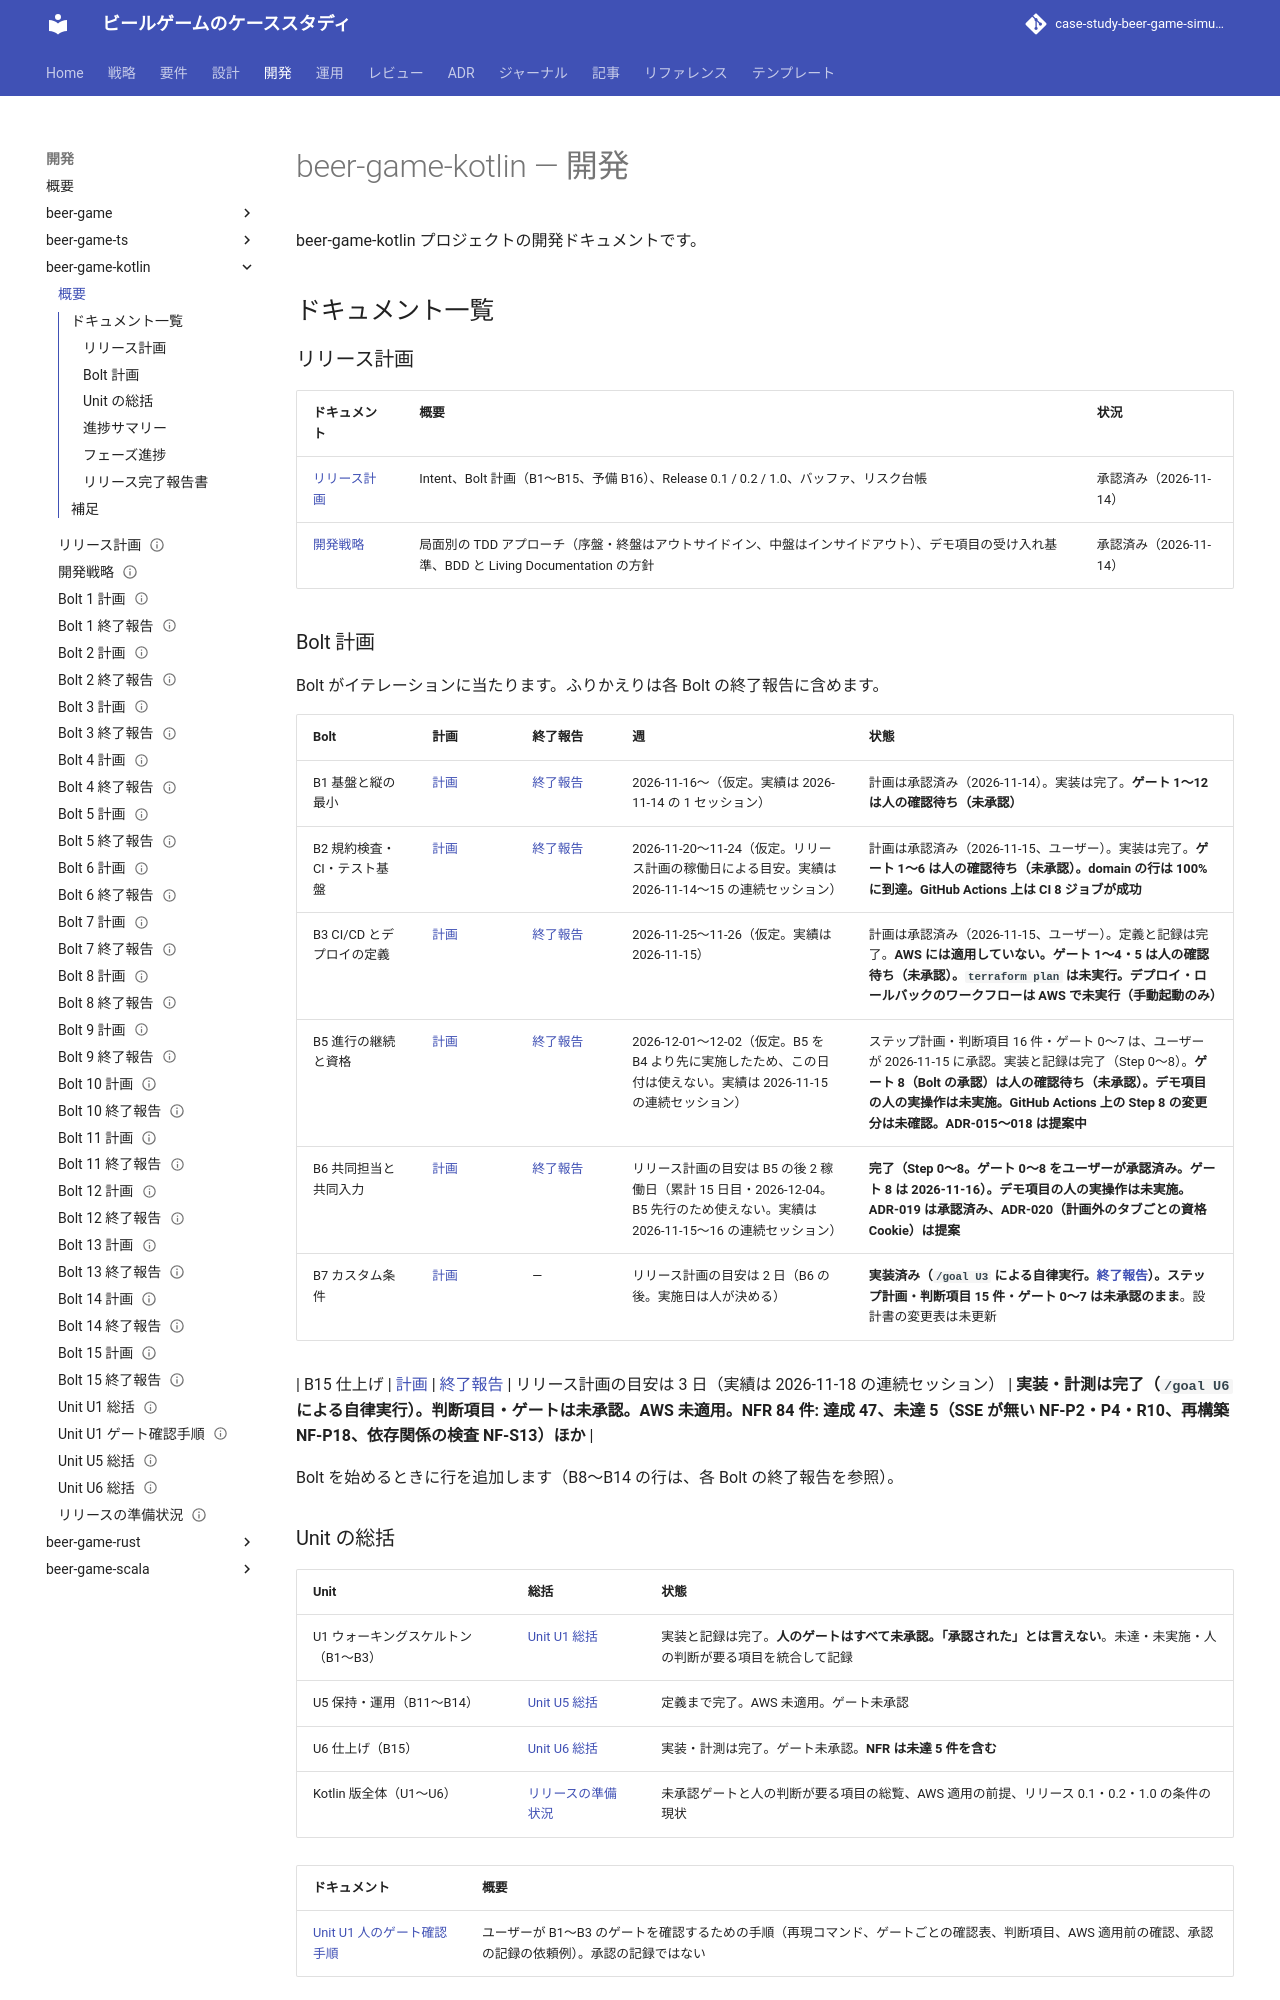

repository: k2works/case-study-beer-game-simulation · page: develop/development/beer-game-kotlin/index.html · generator: mkdocs

# beer-game-kotlin — 開発

beer-game-kotlin プロジェクトの開発ドキュメントです。

## ドキュメント一覧

### リリース計画

| ドキュメント | 概要 | 状況 |
| :--- | :--- | :--- |
| [リリース計画](./release_plan.md) | Intent、Bolt 計画（B1〜B15、予備 B16）、Release 0.1 / 0.2 / 1.0、バッファ、リスク台帳 | 承認済み（2026-11-14） |
| [開発戦略](./development_strategy.md) | 局面別の TDD アプローチ（序盤・終盤はアウトサイドイン、中盤はインサイドアウト）、デモ項目の受け入れ基準、BDD と Living Documentation の方針 | 承認済み（2026-11-14） |

### Bolt 計画

Bolt がイテレーションに当たります。ふりかえりは各 Bolt の終了報告に含めます。

| Bolt | 計画 | 終了報告 | 週 | 状態 |
| :--- | :--- | :--- | :--- | :--- |
| B1 基盤と縦の最小 | [計画](./bolt_1_plan.md) | [終了報告](./bolt_1_report.md) | 2026-11-16〜（仮定。実績は 2026-11-14 の 1 セッション） | 計画は承認済み（2026-11-14）。実装は完了。**ゲート 1〜12 は人の確認待ち（未承認）** |
| B2 規約検査・CI・テスト基盤 | [計画](./bolt_2_plan.md) | [終了報告](./bolt_2_report.md) | 2026-11-20〜11-24（仮定。リリース計画の稼働日による目安。実績は 2026-11-14〜15 の連続セッション） | 計画は承認済み（2026-11-15、ユーザー）。実装は完了。**ゲート 1〜6 は人の確認待ち（未承認）。domain の行は 100% に到達。GitHub Actions 上は CI 8 ジョブが成功** |
| B3 CI/CD とデプロイの定義 | [計画](./bolt_3_plan.md) | [終了報告](./bolt_3_report.md) | 2026-11-25〜11-26（仮定。実績は 2026-11-15） | 計画は承認済み（2026-11-15、ユーザー）。定義と記録は完了。**AWS には適用していない。ゲート 1〜4・5 は人の確認待ち（未承認）。`terraform plan` は未実行。デプロイ・ロールバックのワークフローは AWS で未実行（手動起動のみ）** |
| B5 進行の継続と資格 | [計画](./bolt_5_plan.md) | [終了報告](./bolt_5_report.md) | 2026-12-01〜12-02（仮定。B5 を B4 より先に実施したため、この日付は使えない。実績は 2026-11-15 の連続セッション） | ステップ計画・判断項目 16 件・ゲート 0〜7 は、ユーザーが 2026-11-15 に承認。実装と記録は完了（Step 0〜8）。**ゲート 8（Bolt の承認）は人の確認待ち（未承認）。デモ項目の人の実操作は未実施。GitHub Actions 上の Step 8 の変更分は未確認。ADR-015〜018 は提案中** |
| B6 共同担当と共同入力 | [計画](./bolt_6_plan.md) | [終了報告](./bolt_6_report.md) | リリース計画の目安は B5 の後 2 稼働日（累計 15 日目・2026-12-04。B5 先行のため使えない。実績は 2026-11-15〜16 の連続セッション） | **完了（Step 0〜8。ゲート 0〜8 をユーザーが承認済み。ゲート 8 は 2026-11-16）。デモ項目の人の実操作は未実施。ADR-019 は承認済み、ADR-020（計画外のタブごとの資格 Cookie）は提案** |
| B7 カスタム条件 | [計画](./bolt_7_plan.md) | — | リリース計画の目安は 2 日（B6 の後。実施日は人が決める） | **実装済み（`/goal U3` による自律実行。[終了報告](./bolt_7_report.md)）。ステップ計画・判断項目 15 件・ゲート 0〜7 は未承認のまま**。設計書の変更表は未更新 |

| B15 仕上げ | [計画](./bolt_15_plan.md) | [終了報告](./bolt_15_report.md) | リリース計画の目安は 3 日（実績は 2026-11-18 の連続セッション） | **実装・計測は完了（`/goal U6` による自律実行）。判断項目・ゲートは未承認。AWS 未適用。NFR 84 件: 達成 47、未達 5（SSE が無い NF-P2・P4・R10、再構築 NF-P18、依存関係の検査 NF-S13）ほか** |

Bolt を始めるときに行を追加します（B8〜B14 の行は、各 Bolt の終了報告を参照）。
